Dataset: grape_data (GitHub, zs1314/Smart-grape-platform). Classes: Auxerrois grape, Cabernet Franc grape, Cabernet Sauvignon grape, Chardonnay grape, Merlot grape, Muller Thurgau grape, Pinot Noir grape, Riesling grape, Sauvignon Blanc grape, Syrah grape, Tempranillo grape.

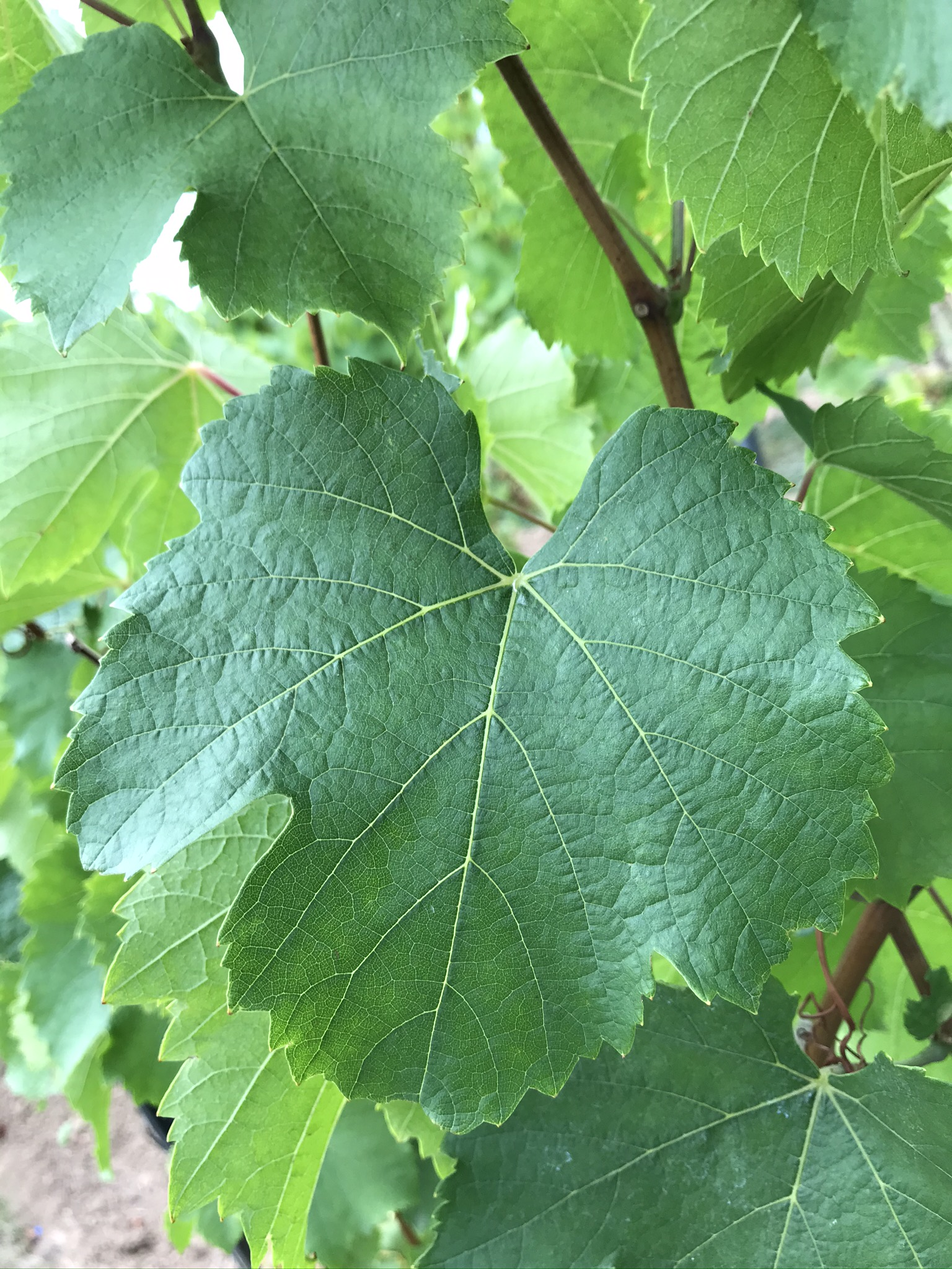
Label: Auxerrois grape

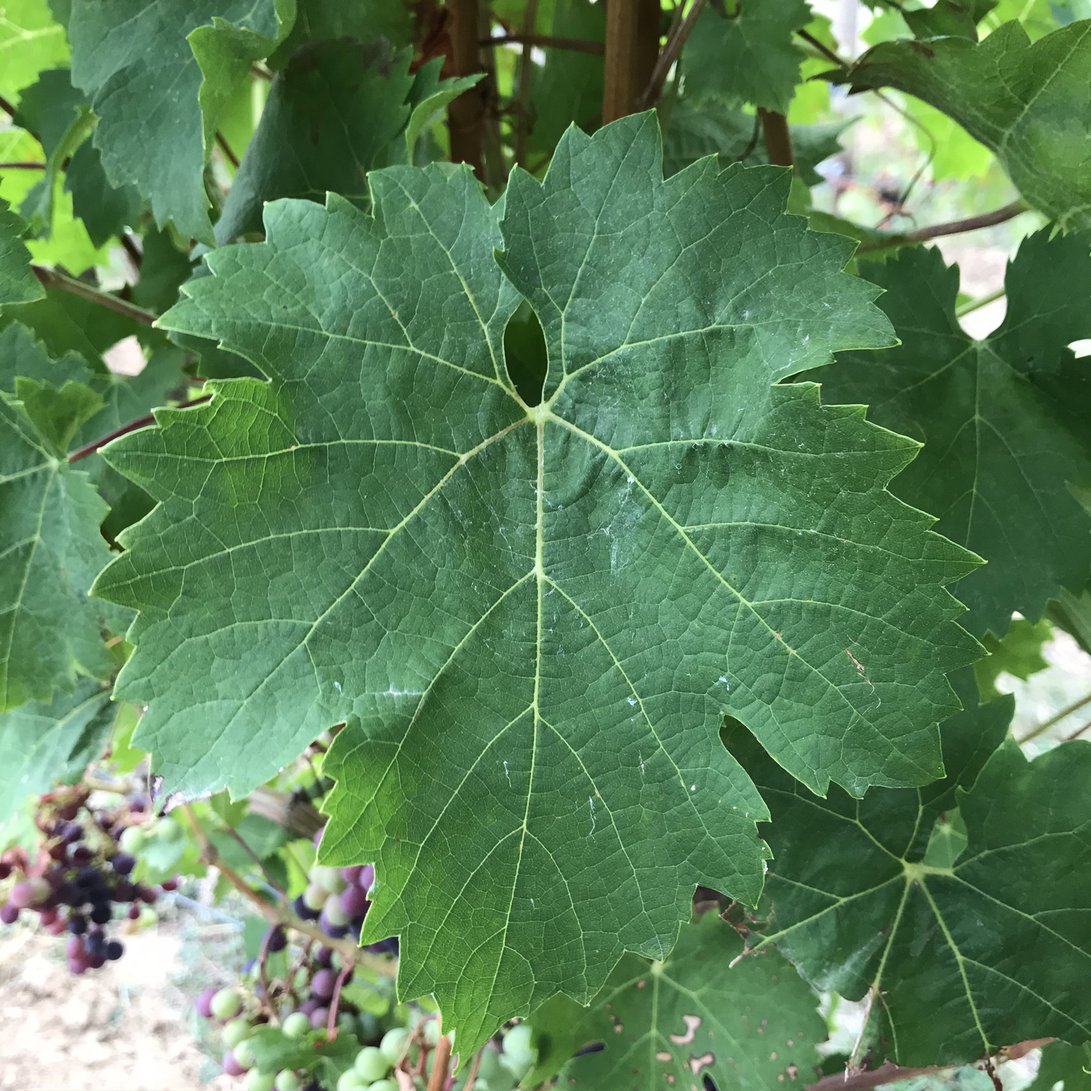
Label: Cabernet Franc grape

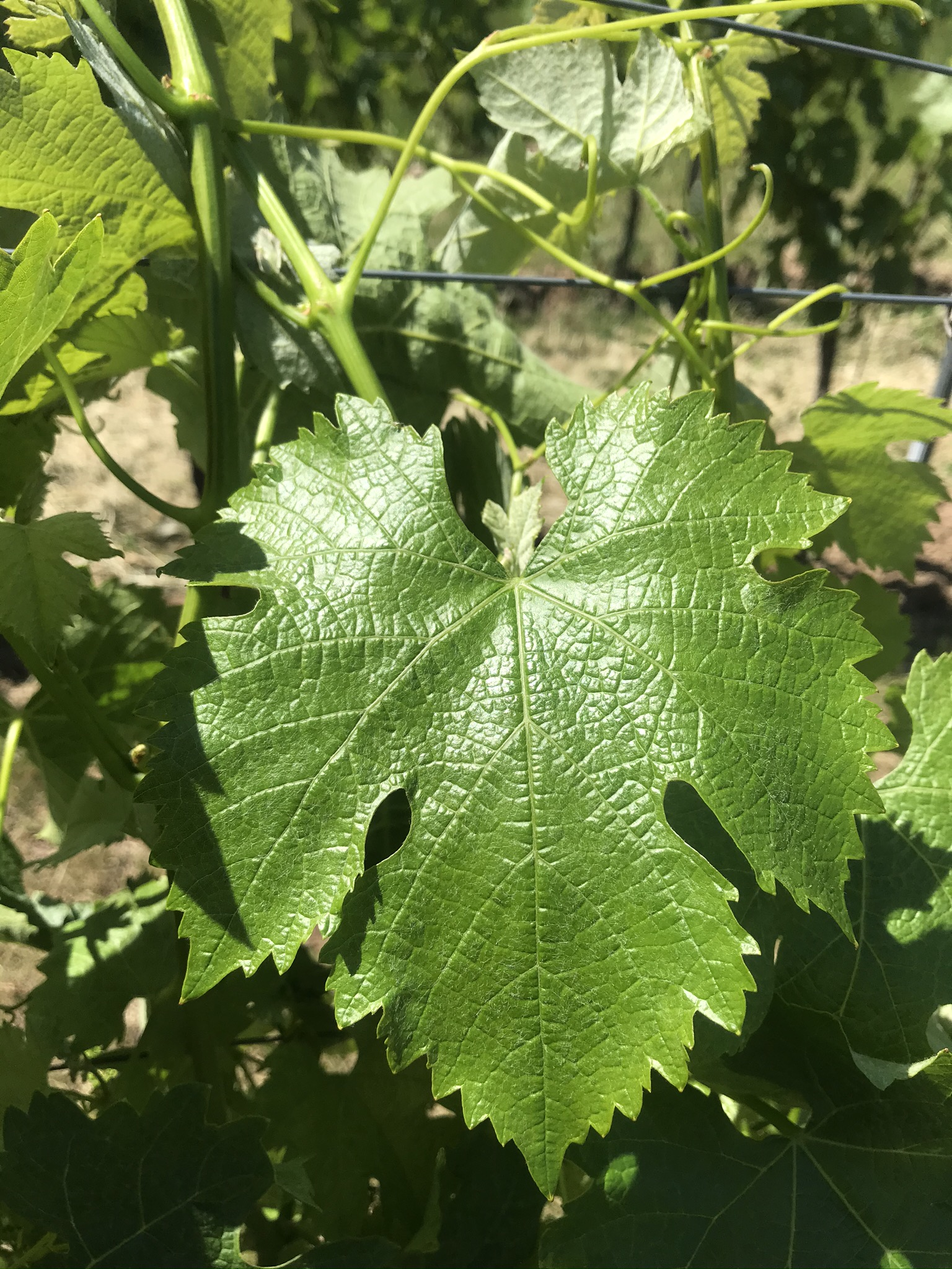
Label: Merlot grape

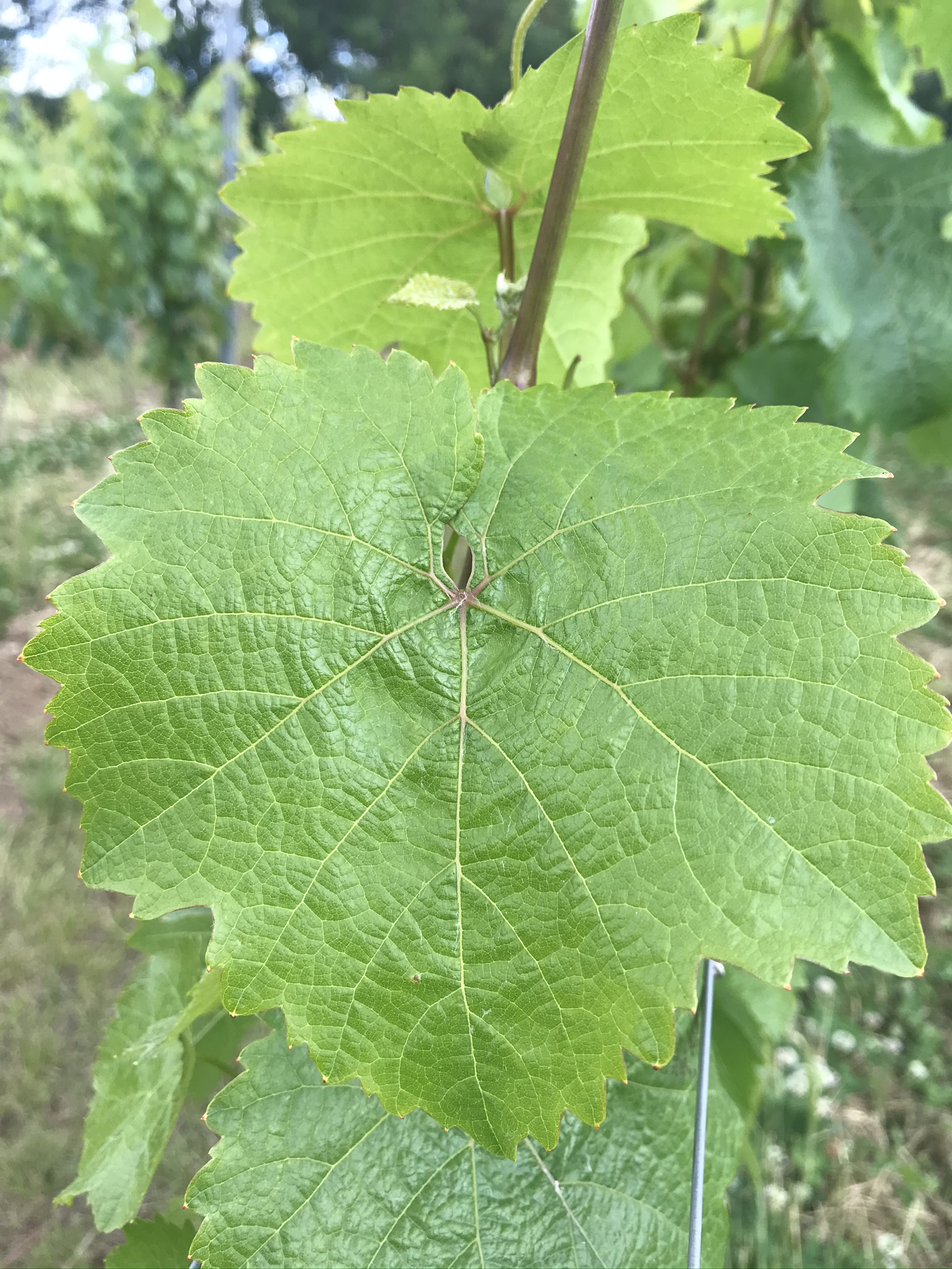
Label: Riesling grape

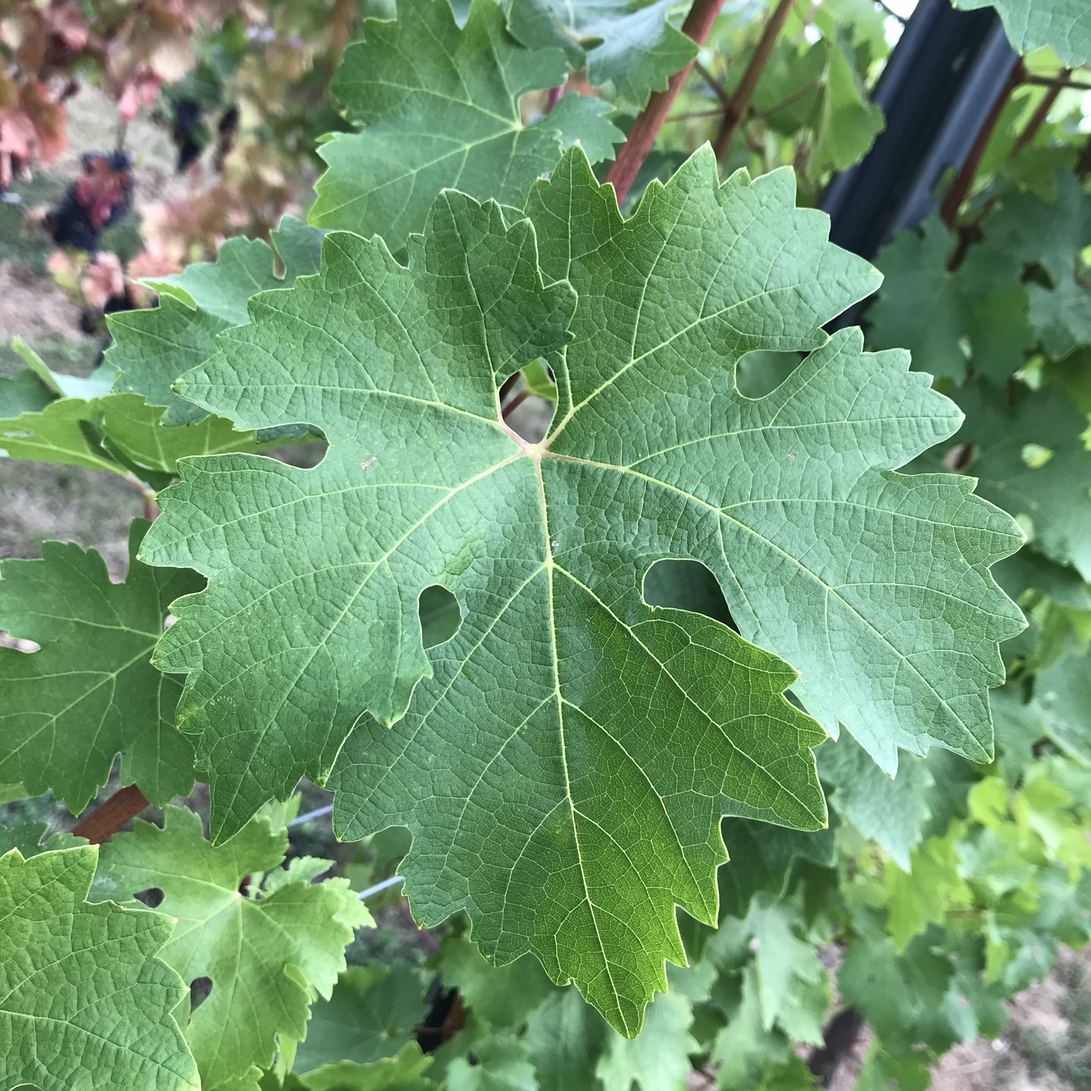
Label: Cabernet Sauvignon grape

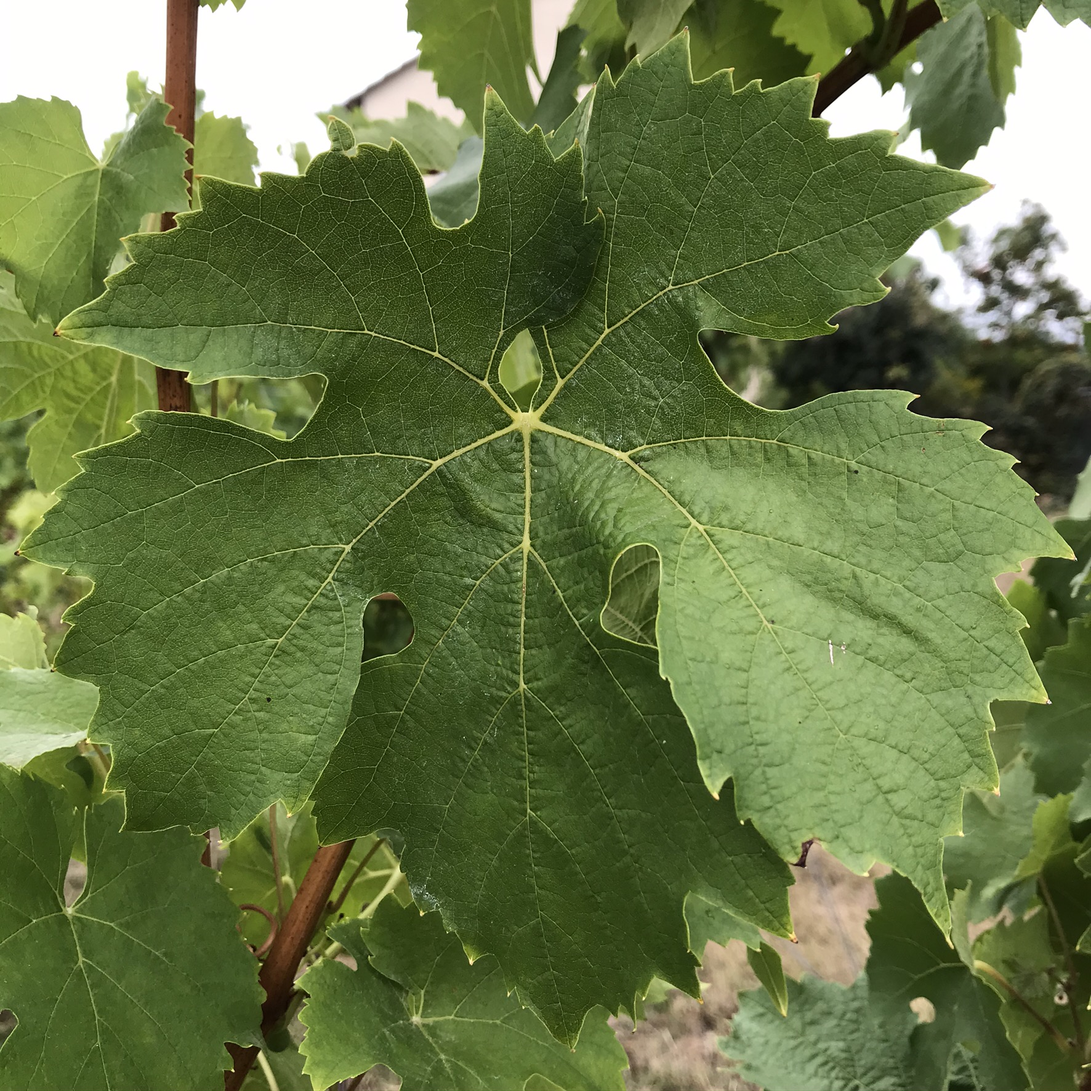
Label: Muller Thurgau grape
